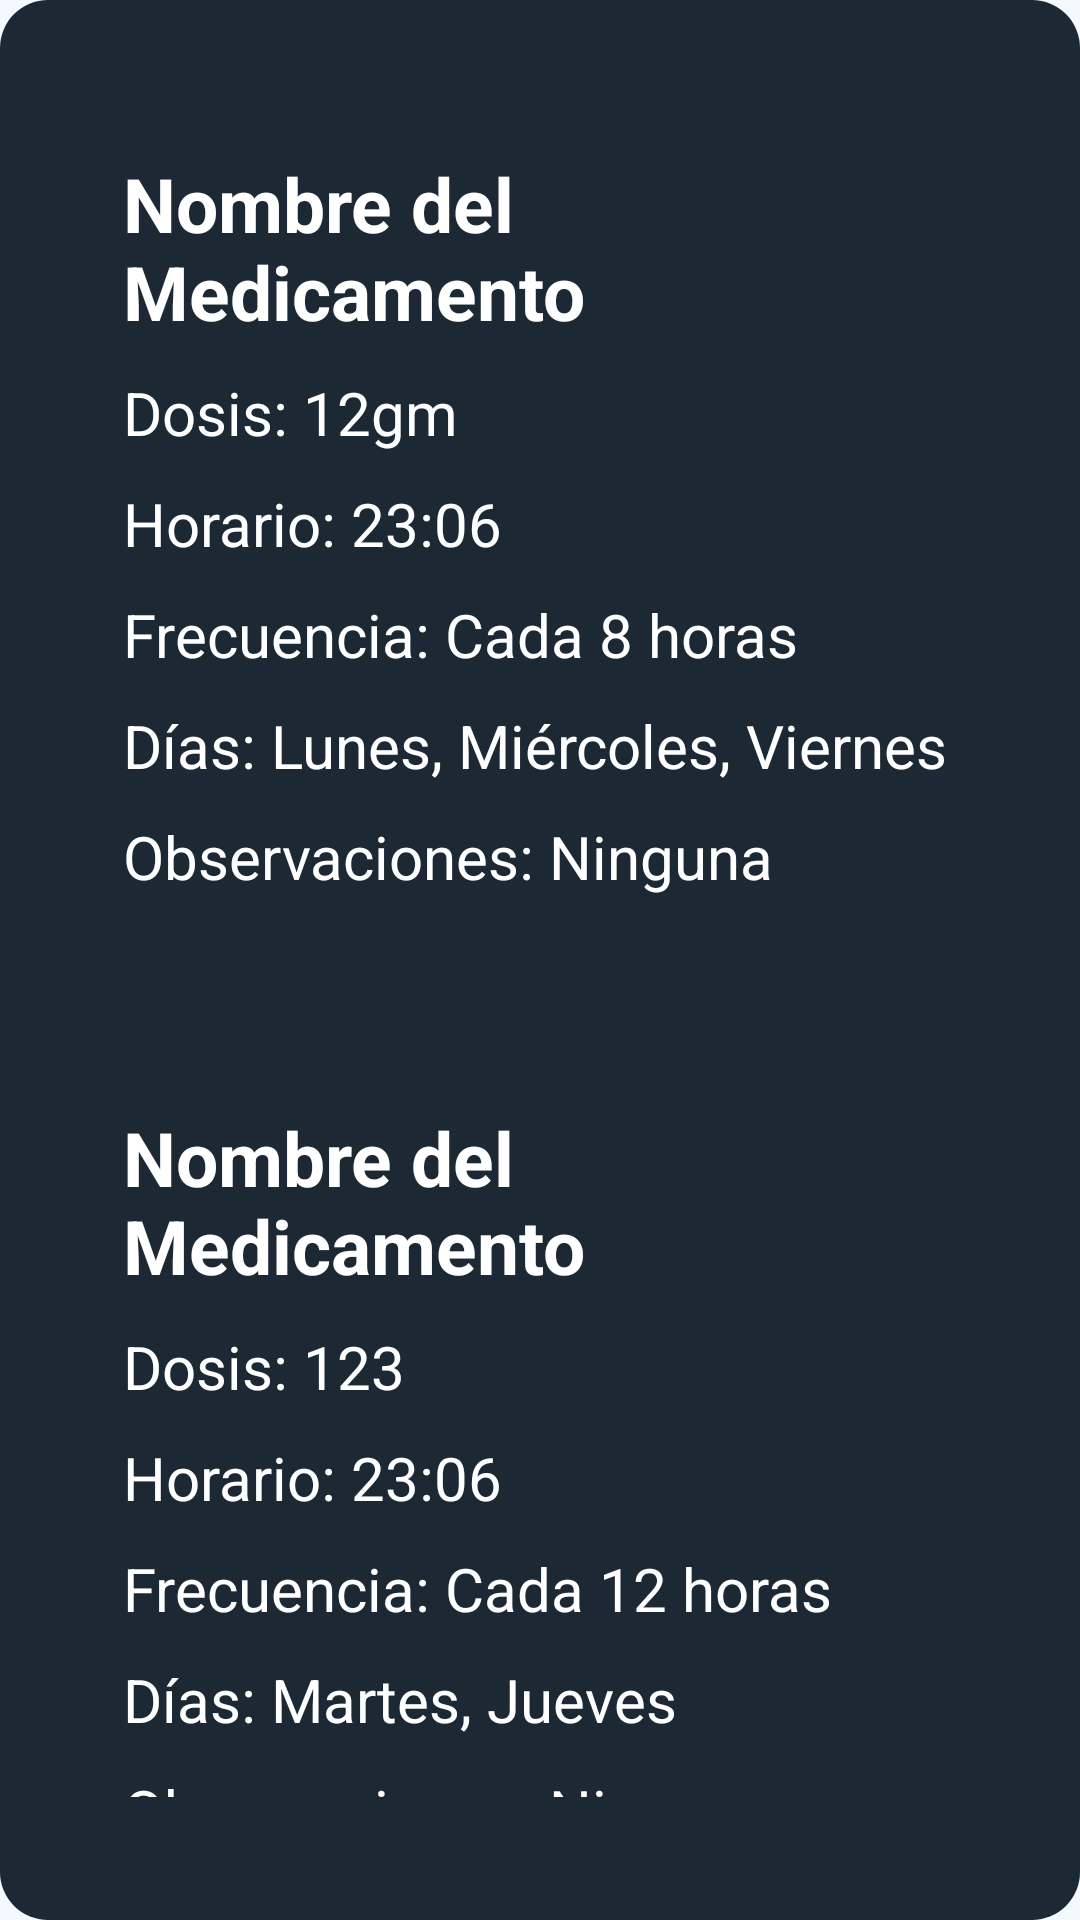

Android layout source for this screen:
<!-- AndroidManifest.xml: application theme Theme.SilverDigital.Light -->
<!-- res/layout/medicamento_item_vertical.xml -->
<LinearLayout
    xmlns:android="http://schemas.android.com/apk/res/android"
    android:layout_width="match_parent"
    android:layout_height="match_parent"
    android:orientation="vertical"
    android:padding="16dp"
    android:background="@drawable/rounded_corner_background"
    android:layout_marginBottom="16dp">

    
    <LinearLayout
        android:id="@+id/linearLayoutMedicamento1"
        android:layout_width="match_parent"
        android:layout_height="wrap_content"
        android:orientation="vertical"
        android:padding="25dp">

        <TextView
            android:id="@+id/tvNombreMedicamento1"
            android:layout_width="wrap_content"
            android:layout_height="wrap_content"
            android:text="Nombre del Medicamento"
            android:textSize="25sp"
            android:textStyle="bold"
            android:textColor="#FFFFFF"
            android:layout_marginTop="10dp"/>

        <TextView
            android:id="@+id/tvDosisMedicamento1"
            android:layout_width="wrap_content"
            android:layout_height="wrap_content"
            android:text="Dosis: 12gm"
            android:textSize="20sp"
            android:textColor="@color/white"
            android:layout_marginTop="10dp"/>

        <TextView
            android:id="@+id/tvHorarioMedicamento1"
            android:layout_width="wrap_content"
            android:layout_height="wrap_content"
            android:text="Horario: 23:06"
            android:textSize="20sp"
            android:textColor="@color/white"
            android:layout_marginTop="10dp"/>

        <TextView
            android:id="@+id/tvFrecuenciaMedicamento1"
            android:layout_width="wrap_content"
            android:layout_height="wrap_content"
            android:text="Frecuencia: Cada 8 horas"
            android:textSize="20sp"
            android:textColor="@color/white"
            android:layout_marginTop="10dp"/>

        <TextView
            android:id="@+id/tvDiasSemanaMedicamento1"
            android:layout_width="wrap_content"
            android:layout_height="wrap_content"
            android:text="Días: Lunes, Miércoles, Viernes"
            android:textSize="20sp"
            android:textColor="@color/white"
            android:layout_marginTop="10dp"/>

        <TextView
            android:id="@+id/tvObservaciones1"
            android:layout_width="wrap_content"
            android:layout_height="wrap_content"
            android:text="Observaciones: Ninguna"
            android:textSize="20sp"
            android:textColor="@color/white"
            android:layout_marginTop="10dp" />
    </LinearLayout>

    
    <LinearLayout
        android:id="@+id/linearLayoutMedicamento2"
        android:layout_width="match_parent"
        android:layout_height="wrap_content"
        android:orientation="vertical"
        android:padding="25dp"
        android:layout_marginTop="10dp">

        <TextView
            android:id="@+id/tvNombreMedicamento2"
            android:layout_width="wrap_content"
            android:layout_height="wrap_content"
            android:text="Nombre del Medicamento"
            android:textSize="25sp"
            android:textStyle="bold"
            android:textColor="@color/white"
            android:layout_marginTop="10dp"/>

        <TextView
            android:id="@+id/tvDosisMedicamento2"
            android:layout_width="wrap_content"
            android:layout_height="wrap_content"
            android:text="Dosis: 123"
            android:textSize="20sp"
            android:textColor="@color/white"
            android:layout_marginTop="10dp"/>

        <TextView
            android:id="@+id/tvHorarioMedicamento2"
            android:layout_width="wrap_content"
            android:layout_height="wrap_content"
            android:text="Horario: 23:06"
            android:textSize="20sp"
            android:textColor="@color/white"
            android:layout_marginTop="10dp"/>

        <TextView
            android:id="@+id/tvFrecuenciaMedicamento2"
            android:layout_width="wrap_content"
            android:layout_height="wrap_content"
            android:text="Frecuencia: Cada 12 horas"
            android:textSize="20sp"
            android:textColor="@color/white"
            android:layout_marginTop="10dp"/>

        <TextView
            android:id="@+id/tvDiasSemanaMedicamento2"
            android:layout_width="wrap_content"
            android:layout_height="wrap_content"
            android:text="Días: Martes, Jueves"
            android:textSize="20sp"
            android:textColor="@color/white"
            android:layout_marginTop="10dp"/>

        <TextView
            android:id="@+id/tvObservaciones2"
            android:layout_width="wrap_content"
            android:layout_height="wrap_content"
            android:text="Observaciones: Ninguna"
            android:textSize="20sp"
            android:textColor="@color/white"
            android:layout_marginTop="10dp" />
    </LinearLayout>
</LinearLayout>
<!-- resources referenced by this layout -->
<resources>
  <color name="white">#FFFFFF</color>
  <!-- drawable rounded_corner_background (drawable) -->
  <?xml version="1.0" encoding="utf-8"?>
  <shape xmlns:android="http://schemas.android.com/apk/res/android">
      <solid android:color="#1C2833" />
      <corners android:radius="16dp" />
  </shape>
  <style name="Theme.SilverDigital.Light" parent="Theme.MaterialComponents.Light.NoActionBar">
          
          <item name="colorPrimary">@color/primary_color</item>
          <item name="colorSecondary">@color/secondary_color</item>
          <item name="colorTertiary">@color/tertiary_color</item>
  
          
          <item name="android:colorBackground">@color/background_color</item>
          <item name="android:textColorPrimary">@color/primary_text</item>
          <item name="android:textColorSecondary">@color/secondary_text</item>
  
          
          <item name="fontFamily">@font/roboto</item>
  
          
          <item name="buttonStyle">@style/ButtonStyles</item>
          <item name="materialButtonStyle">@style/MaterialButtonStyle</item>
      </style>
  <color name="primary_color">#D12222</color>
  <color name="secondary_color">#50C878</color>
  <color name="tertiary_color">#FFD700</color>
  <color name="background_color">#F4F9FF</color>
  <color name="primary_text">#2C3E50</color>
  <color name="secondary_text">#5D6D7E</color>
  <style name="ButtonStyles" parent="Widget.MaterialComponents.Button">
          <item name="android:layout_width">match_parent</item>
          <item name="android:layout_height">wrap_content</item>
          <item name="android:background">@drawable/rounded_button_background</item>
          <item name="android:textColor">@color/button_text</item>
          <item name="android:padding">16dp</item>
          <item name="android:fontFamily">@font/roboto</item>
          <item name="android:textSize">18sp</item>
          <item name="shapeAppearanceOverlay">@style/ShapeAppearanceOverlay</item>
      </style>
  <style name="MaterialButtonStyle" parent="Widget.MaterialComponents.Button">
          <item name="android:layout_width">wrap_content</item>
          <item name="android:layout_height">wrap_content</item>
          <item name="android:textColor">@color/button_text</item>
          <item name="backgroundTint">@color/button_background_primary</item>
          <item name="android:padding">12dp</item>
          <item name="android:textSize">16sp</item>
          <item name="cornerRadius">8dp</item>
      </style>
  <!-- drawable rounded_button_background (drawable) -->
  <?xml version="1.0" encoding="utf-8"?>
  <shape xmlns:android="http://schemas.android.com/apk/res/android">
      <solid android:color="@color/button_background_primary" />
      <corners android:radius="12dp" />
  </shape>
  <color name="button_text">#FFFFFF</color>
  <style name="ShapeAppearanceOverlay" parent="ShapeAppearance.MaterialComponents.SmallComponent">
          <item name="cornerFamily">rounded</item>
          <item name="cornerSize">8dp</item>
      </style>
  <color name="button_background_primary">#E74C3C</color>
</resources>
